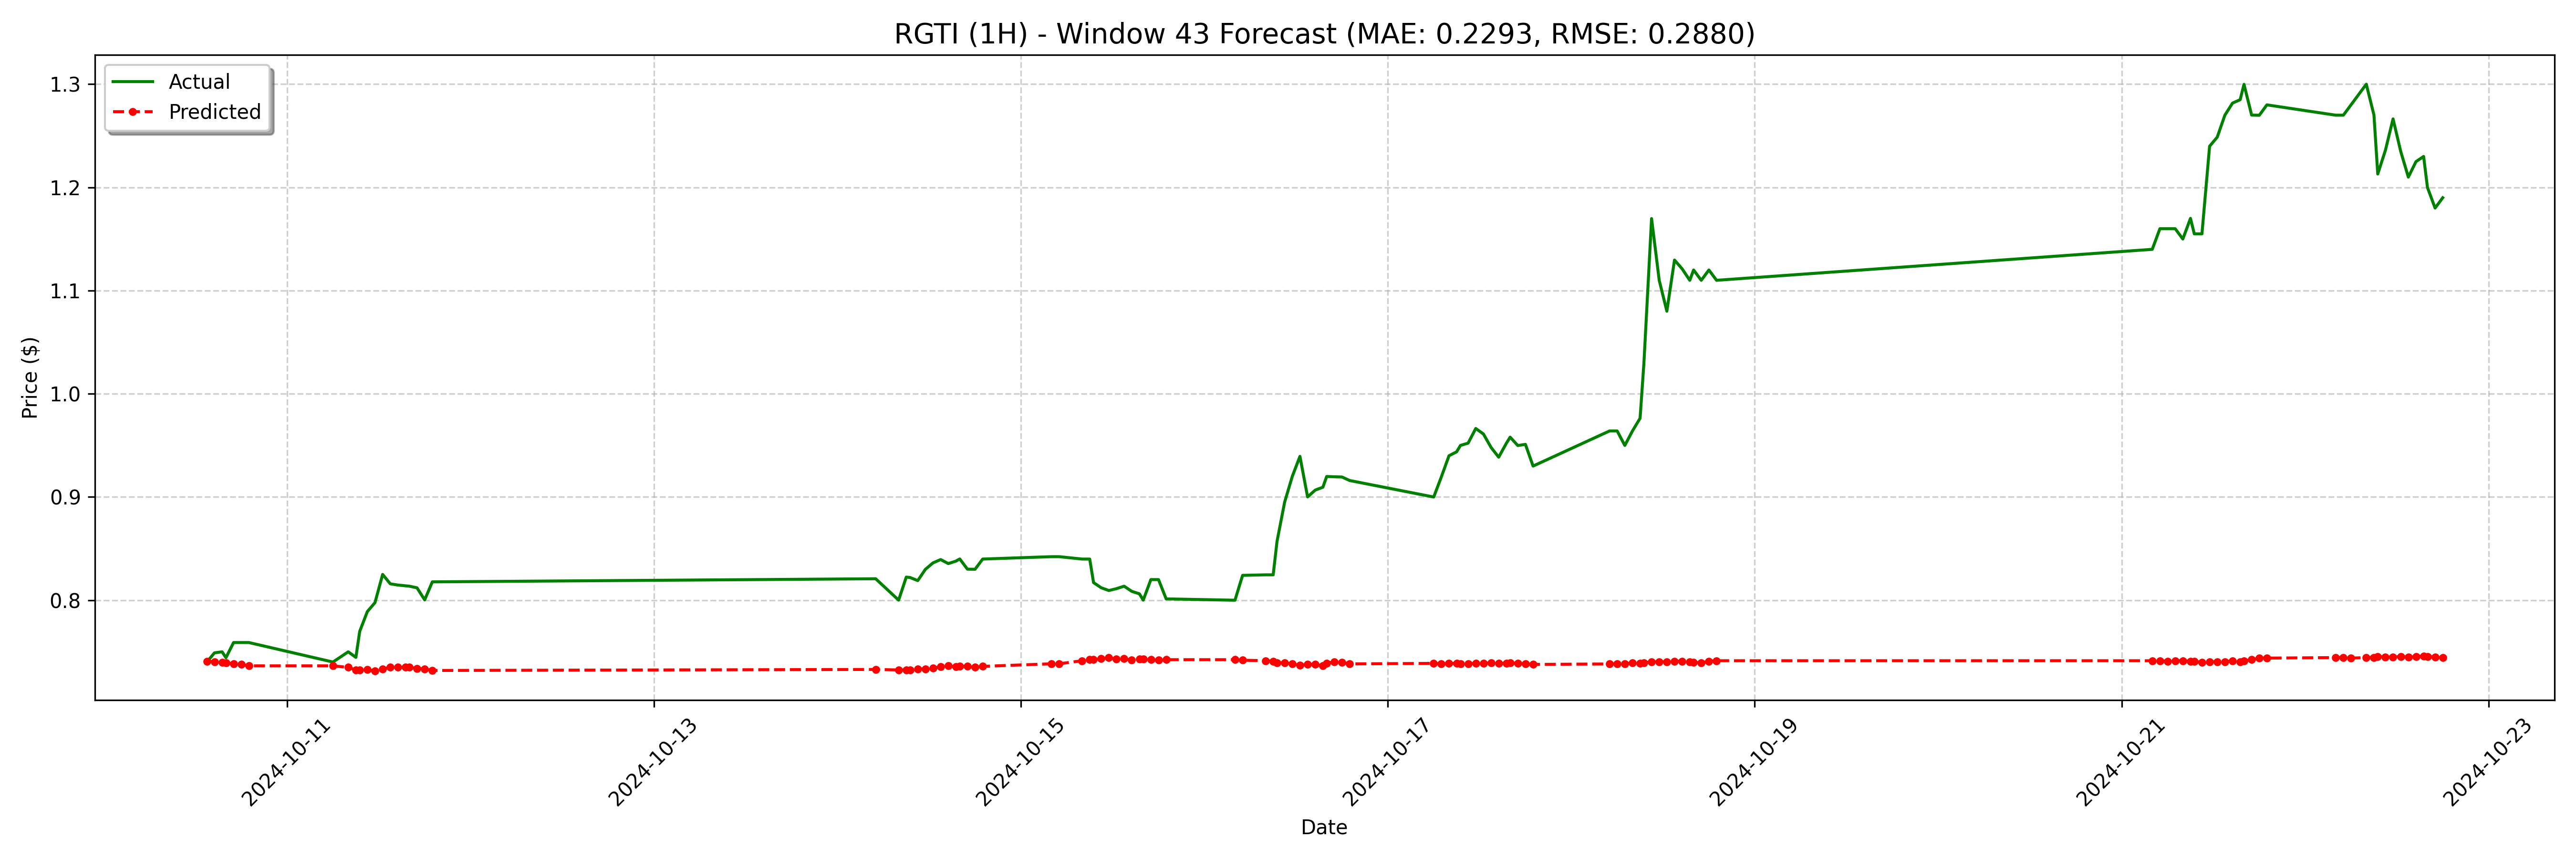

The file beside this chart, header and first rows:
date, actual, forecast
2024-10-10 13:30:00-04:00, 0.7401, 0.7409
2024-10-10 14:30:00-04:00, 0.749, 0.7404
2024-10-10 15:30:00-04:00, 0.75, 0.7399
2024-10-10 16:00:00-04:00, 0.7443, 0.7394
2024-10-10 17:00:00-04:00, 0.759, 0.7384
2024-10-10 18:00:00-04:00, 0.759, 0.7379
2024-10-10 19:00:00-04:00, 0.759, 0.7364
2024-10-11 06:00:00-04:00, 0.7401, 0.7364
2024-10-11 08:00:00-04:00, 0.75, 0.7349
2024-10-11 09:00:00-04:00, 0.7446, 0.7324
2024-10-11 09:30:00-04:00, 0.7698, 0.7324
2024-10-11 10:30:00-04:00, 0.789, 0.7329
2024-10-11 11:30:00-04:00, 0.7977, 0.7314
2024-10-11 12:30:00-04:00, 0.825, 0.7334
2024-10-11 13:30:00-04:00, 0.8159, 0.7349
2024-10-11 14:30:00-04:00, 0.8147, 0.7349
2024-10-11 15:30:00-04:00, 0.814, 0.7349
2024-10-11 16:00:00-04:00, 0.8136, 0.7349
2024-10-11 17:00:00-04:00, 0.812, 0.7339
2024-10-11 18:00:00-04:00, 0.8003, 0.7334
2024-10-11 19:00:00-04:00, 0.8178, 0.7319
2024-10-14 05:00:00-04:00, 0.8208, 0.7329
2024-10-14 08:00:00-04:00, 0.8001, 0.7324
2024-10-14 09:00:00-04:00, 0.8224, 0.7324
2024-10-14 09:30:00-04:00, 0.822, 0.7324
2024-10-14 10:30:00-04:00, 0.819, 0.7334
2024-10-14 11:30:00-04:00, 0.8299, 0.7334
2024-10-14 12:30:00-04:00, 0.8362, 0.7344
2024-10-14 13:30:00-04:00, 0.8394, 0.7354
2024-10-14 14:30:00-04:00, 0.8355, 0.7364
2024-10-14 15:30:00-04:00, 0.8379, 0.7354
2024-10-14 16:00:00-04:00, 0.84, 0.7359
2024-10-14 17:00:00-04:00, 0.8301, 0.7359
2024-10-14 18:00:00-04:00, 0.83, 0.7349
2024-10-14 19:00:00-04:00, 0.8399, 0.7359
2024-10-15 04:00:00-04:00, 0.8422, 0.7384
2024-10-15 05:00:00-04:00, 0.8422, 0.7384
2024-10-15 08:00:00-04:00, 0.8399, 0.7414
2024-10-15 09:00:00-04:00, 0.8399, 0.7424
2024-10-15 09:30:00-04:00, 0.8171, 0.7424
2024-10-15 10:30:00-04:00, 0.8121, 0.7434
2024-10-15 11:30:00-04:00, 0.8094, 0.7444
2024-10-15 12:30:00-04:00, 0.8112, 0.7429
2024-10-15 13:30:00-04:00, 0.8136, 0.7434
2024-10-15 14:30:00-04:00, 0.8086, 0.7419
2024-10-15 15:30:00-04:00, 0.8062, 0.7429
2024-10-15 16:00:00-04:00, 0.8001, 0.7429
2024-10-15 17:00:00-04:00, 0.82, 0.7424
2024-10-15 18:00:00-04:00, 0.82, 0.7419
2024-10-15 19:00:00-04:00, 0.8013, 0.7424
2024-10-16 04:00:00-04:00, 0.8, 0.7424
2024-10-16 05:00:00-04:00, 0.8241, 0.7419
2024-10-16 08:00:00-04:00, 0.8246, 0.7414
2024-10-16 09:00:00-04:00, 0.8246, 0.7409
2024-10-16 09:30:00-04:00, 0.8569, 0.7394
2024-10-16 10:30:00-04:00, 0.8951, 0.7394
2024-10-16 11:30:00-04:00, 0.92, 0.7384
2024-10-16 12:30:00-04:00, 0.9394, 0.7369
2024-10-16 13:30:00-04:00, 0.9001, 0.7379
2024-10-16 14:30:00-04:00, 0.9067, 0.7379
... 68 more rows
